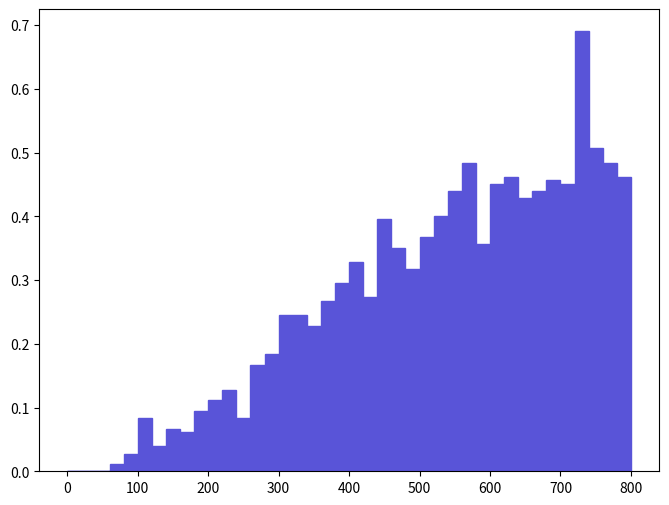

The script that saved this image: (Note: this script raises an exception after producing the figure.)
def selection_16():

    # Library import
    import numpy
    import matplotlib
    import matplotlib.pyplot   as plt
    import matplotlib.gridspec as gridspec

    # Library version
    matplotlib_version = matplotlib.__version__
    numpy_version      = numpy.__version__

    # Histo binning
    xBinning = numpy.linspace(0.0,800.0,41,endpoint=True)

    # Creating data sequence: middle of each bin
    xData = numpy.array([10.0,30.0,50.0,70.0,90.0,110.0,130.0,150.0,170.0,190.0,210.0,230.0,250.0,270.0,290.0,310.0,330.0,350.0,370.0,390.0,410.0,430.0,450.0,470.0,490.0,510.0,530.0,550.0,570.0,590.0,610.0,630.0,650.0,670.0,690.0,710.0,730.0,750.0,770.0,790.0])

    # Creating weights for histo: y17_M_0
    y17_M_0_weights = numpy.array([0.0,0.0,0.0,0.011134130958,0.027835332395,0.083506007185,0.038969473353,0.066804805748,0.061237745269,0.094640148143,0.11134130958,0.128042511017,0.083506007185,0.16701201437,0.183713215807,0.244950921076,0.244950921076,0.228249719639,0.267219222992,0.295054525387,0.328456928261,0.272786323471,0.395261734009,0.350725230177,0.317322827303,0.367426431614,0.400828834488,0.439798337841,0.484334841673,0.356292330656,0.450932438799,0.462066539757,0.428664136883,0.439798337841,0.456499539278,0.450932438799,0.690316359396,0.506603143589,0.484334841673,0.462066539757])

    # Creating a new Canvas
    fig   = plt.figure(figsize=(8,6),dpi=80)
    frame = gridspec.GridSpec(1,1)
    pad   = fig.add_subplot(frame[0])

    # Creating a new Stack
    pad.hist(x=xData, bins=xBinning, weights=y17_M_0_weights,\
             label="$unweighted\_events$", histtype="stepfilled", rwidth=1.0,\
             color="#5954d8", edgecolor="#5954d8", linewidth=1, linestyle="solid",\
             bottom=None, cumulative=False, normed=False, align="mid", orientation="vertical")


    # Axis
    plt.rc('text',usetex=False)
    plt.xlabel(r"$M$ $[ a_{1} l-_{1} ]$ $(GeV/c^{2})$ ",\
               fontsize=16,color="black")
    plt.ylabel(r"$\mathrm{Events}$ $(\mathcal{L}_{\mathrm{int}} = 10\ \mathrm{fb}^{-1})$ ",\
               fontsize=16,color="black")

    # Boundary of y-axis
    ymax=(y17_M_0_weights).max()*1.1
    #ymin=0 # linear scale
    ymin=min([x for x in (y17_M_0_weights) if x])/100. # log scale
    plt.gca().set_ylim(ymin,ymax)

    # Log/Linear scale for X-axis
    plt.gca().set_xscale("linear")
    #plt.gca().set_xscale("log",nonposx="clip")

    # Log/Linear scale for Y-axis
    #plt.gca().set_yscale("linear")
    plt.gca().set_yscale("log",nonposy="clip")

    # Saving the image
    plt.savefig('../../HTML/MadAnalysis5job_0/selection_16.png')
    plt.savefig('../../PDF/MadAnalysis5job_0/selection_16.png')
    plt.savefig('../../DVI/MadAnalysis5job_0/selection_16.eps')

# Running!
if __name__ == '__main__':
    selection_16()
